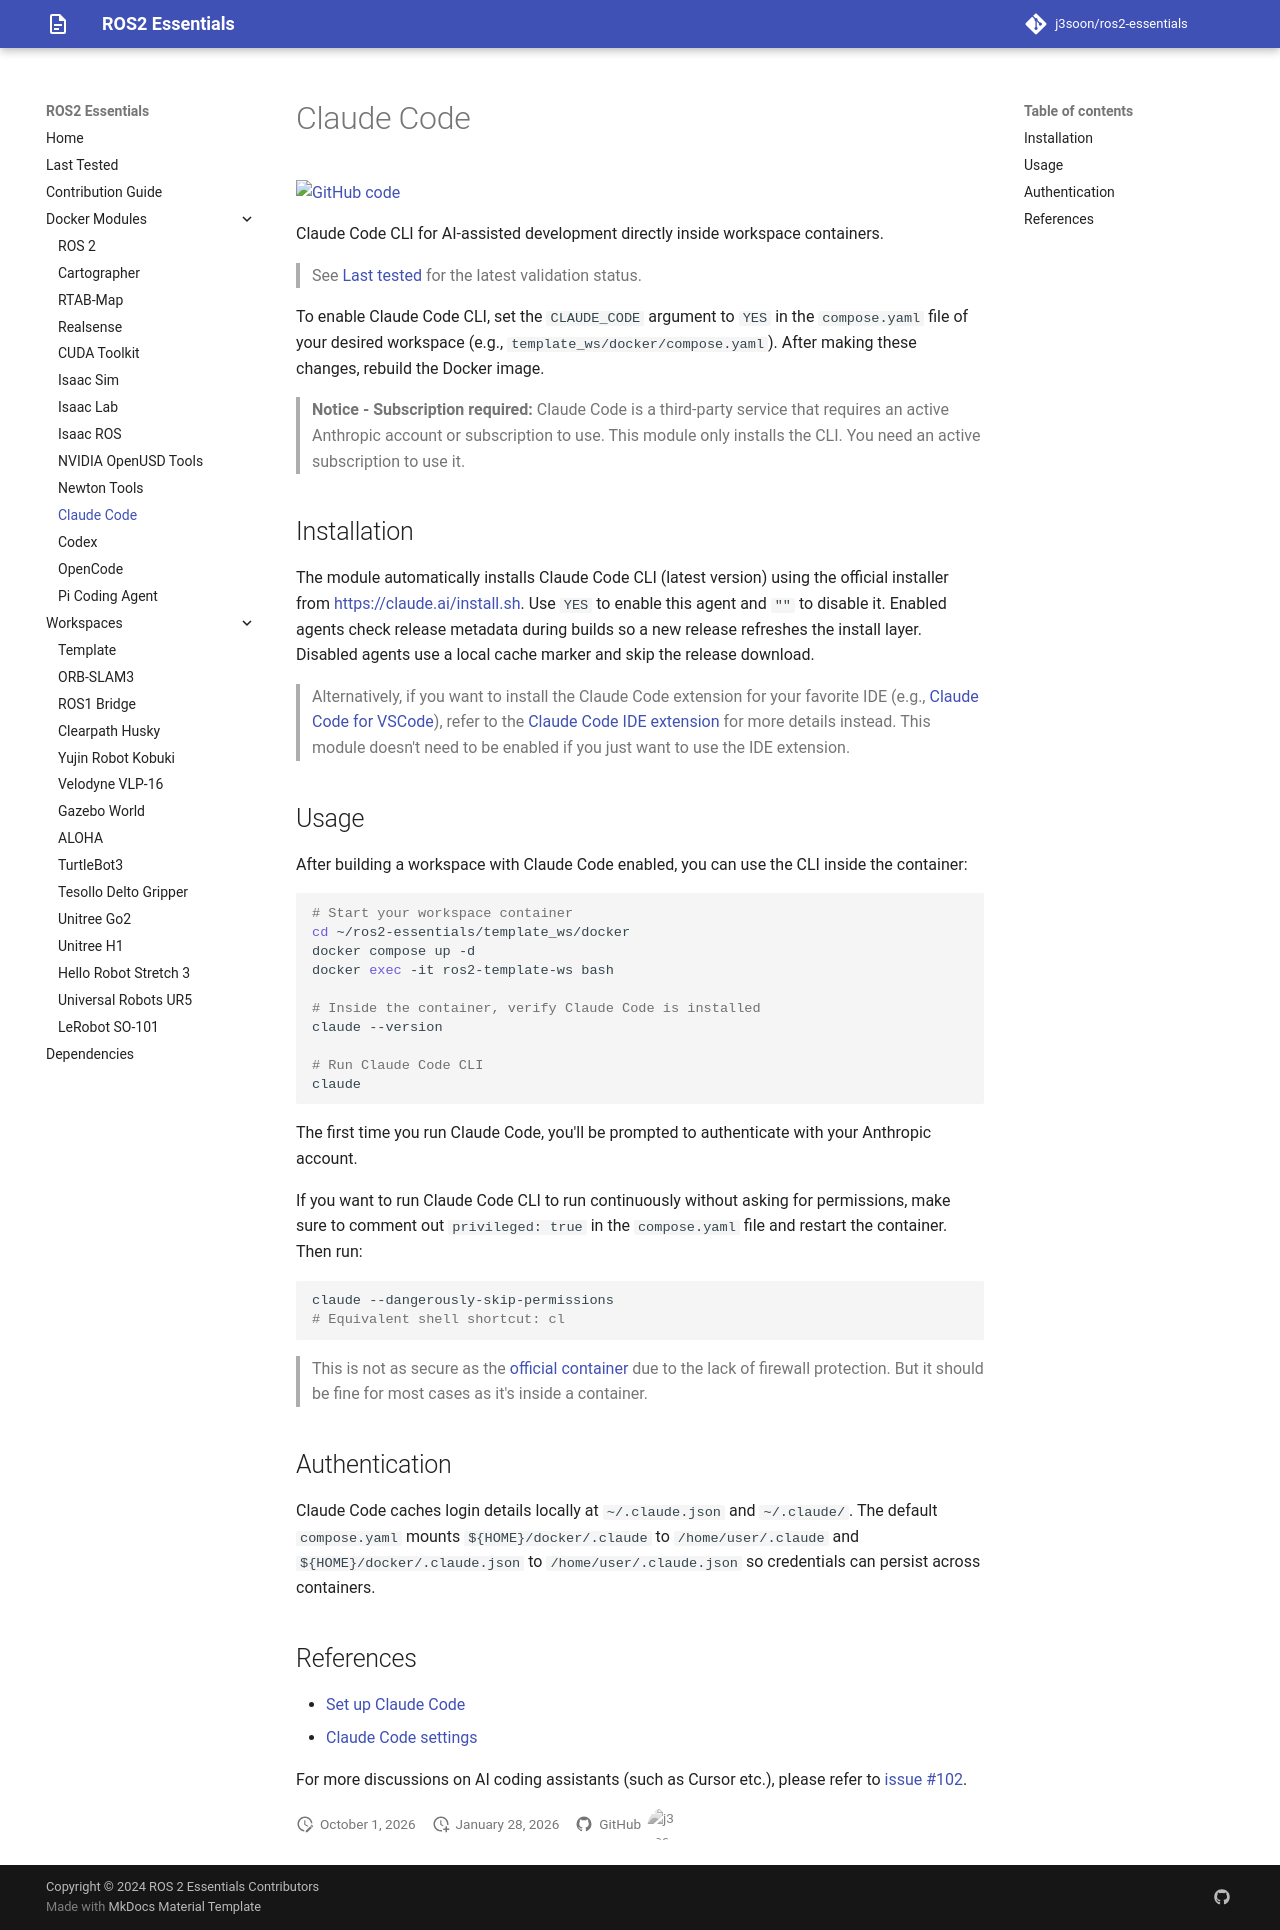

repository: j3soon/ros2-essentials · page: docker-modules/claude-code/index.html · generator: mkdocs

# Claude Code

[![GitHub code](https://img.shields.io/badge/code-blue?logo=github&label=github)](https://github.com/j3soon/ros2-essentials/blob/main/docker_modules/install_claude_code.sh)

Claude Code CLI for AI-assisted development directly inside workspace containers.

> See [Last tested](../last-tested.md) for the latest validation status.

To enable Claude Code CLI, set the `CLAUDE_CODE` argument to `YES` in the `compose.yaml` file of your desired workspace (e.g., `template_ws/docker/compose.yaml`). After making these changes, rebuild the Docker image.

> **Notice - Subscription required:** Claude Code is a third-party service that requires an active Anthropic account or subscription to use. This module only installs the CLI. You need an active subscription to use it.

## Installation

The module automatically installs Claude Code CLI (latest version) using the official installer from [https://claude.ai/install.sh](https://claude.ai/install.sh). Use `YES` to enable this agent and `""` to disable it. Enabled agents check release metadata during builds so a new release refreshes the install layer. Disabled agents use a local cache marker and skip the release download.

> Alternatively, if you want to install the Claude Code extension for your favorite IDE (e.g., [Claude Code for VSCode](https://marketplace.visualstudio.com/items?itemName=anthropic.claude-code)), refer to the [Claude Code IDE extension](https://code.claude.com/docs/en/vs-code) for more details instead. This module doesn't need to be enabled if you just want to use the IDE extension.

## Usage

After building a workspace with Claude Code enabled, you can use the CLI inside the container:

```sh
# Start your workspace container
cd ~/ros2-essentials/template_ws/docker
docker compose up -d
docker exec -it ros2-template-ws bash

# Inside the container, verify Claude Code is installed
claude --version

# Run Claude Code CLI
claude
```

The first time you run Claude Code, you'll be prompted to authenticate with your Anthropic account.

If you want to run Claude Code CLI to run continuously without asking for permissions, make sure to comment out `privileged: true` in the `compose.yaml` file and restart the container. Then run:

```sh
claude --dangerously-skip-permissions
# Equivalent shell shortcut: cl
```

> This is not as secure as the [official container](https://code.claude.com/docs/en/devcontainer) due to the lack of firewall protection. But it should be fine for most cases as it's inside a container.

## Authentication

Claude Code caches login details locally at `~/.claude.json` and `~/.claude/`. The default `compose.yaml` mounts `${HOME}/docker/.claude` to `/home/user/.claude` and `${HOME}/docker/.claude.json` to `/home/user/.claude.json` so credentials can persist across containers.

## References

- [Set up Claude Code](https://code.claude.com/docs/en/setup)
- [Claude Code settings](https://code.claude.com/docs/en/settings)

For more discussions on AI coding assistants (such as Cursor etc.), please refer to [issue #102](https://github.com/j3soon/ros2-essentials/issues/102).
